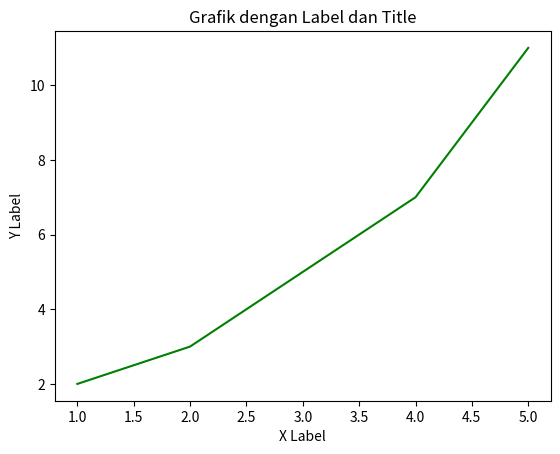

The script that saved this image:
import matplotlib.pyplot as plt
# Grafik garis dengan label dan title
x = [1, 2, 3, 4, 5]
y = [2, 3, 5, 7, 11]

plt.plot(x, y, color='green')
plt.xlabel('X Label')
plt.ylabel('Y Label')
plt.title('Grafik dengan Label dan Title')
plt.show()
